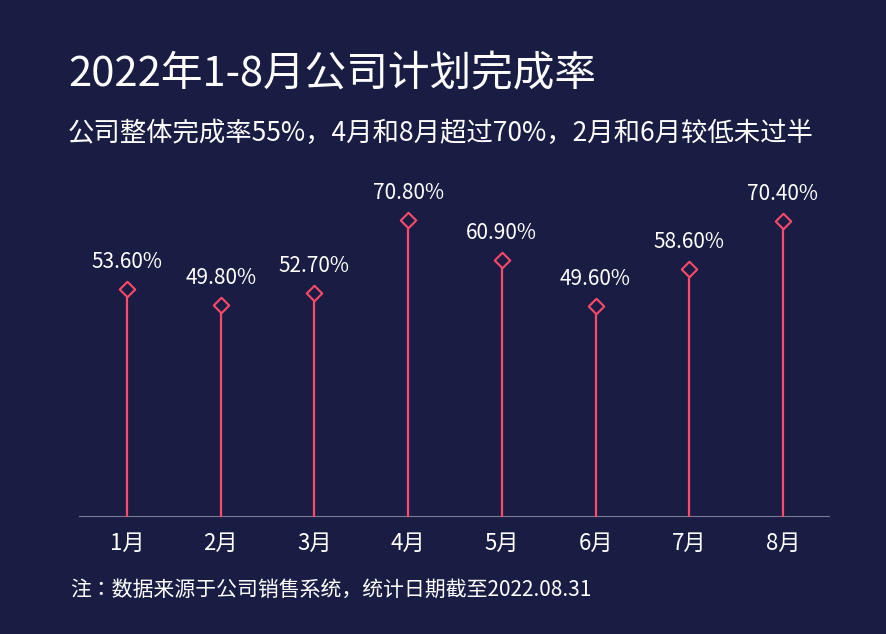

The script that saved this image:
import matplotlib.pyplot as plt
from matplotlib import font_manager
import os
import numpy as np


# 数据
months = ["1月", "2月", "3月", "4月", "5月", "6月", "7月", "8月"]
rates = [53.60, 49.80, 52.70, 70.80, 60.90, 49.60, 58.60, 70.40]


# 中文字体
def find_chinese_font(bold=False):
    if os.name == "nt":
        if bold:
            fonts = [
                r"C:\Windows\Fonts\msyhbd.ttc",
                r"C:\Windows\Fonts\msyhbd.ttf",
                r"C:\Windows\Fonts\simhei.ttf"
            ]
        else:
            fonts = [
                r"C:\Windows\Fonts\msyh.ttc",
                r"C:\Windows\Fonts\msyh.ttf",
                r"C:\Windows\Fonts\simhei.ttf"
            ]

        for path in fonts:
            if os.path.exists(path):
                return font_manager.FontProperties(fname=path)

    fonts = [
        "Microsoft YaHei",
        "SimHei",
        "Noto Sans CJK SC",
        "Source Han Sans CN"
    ]

    for name in fonts:
        try:
            path = font_manager.findfont(
                font_manager.FontProperties(family=name),
                fallback_to_default=False
            )
            if os.path.exists(path):
                return font_manager.FontProperties(fname=path)
        except Exception:
            pass

    return font_manager.FontProperties()


font_normal = find_chinese_font(False)
font_bold = find_chinese_font(True)


# 画布
WIDTH = 867
HEIGHT = 614
DPI = 100

BG = "#191D43"
WHITE = "#FFFFFF"
PINK = "#FF496B"
BASELINE = "#777A91"


fig = plt.figure(
    figsize=(WIDTH / DPI, HEIGHT / DPI),
    dpi=DPI,
    facecolor=BG
)

ax = fig.add_axes([0, 0, 1, 1])

ax.set_xlim(0, WIDTH)
ax.set_ylim(HEIGHT, 0)
ax.set_facecolor(BG)
ax.axis("off")


# 标题
ax.text(
    58,
    65,
    "2022年1-8月公司计划完成率",
    ha="left",
    va="center",
    color=WHITE,
    fontsize=30,
    fontproperties=font_bold
)

# 副标题
ax.text(
    58,
    123,
    "公司整体完成率55%，4月和8月超过70%，2月和6月较低未过半",
    ha="left",
    va="center",
    color=WHITE,
    fontsize=19,
    fontproperties=font_normal
)


# 坐标
x_positions = np.linspace(117, 773, 8)

baseline_y = 506

min_height = 208
max_height = 297

heights = [
    min_height + (rate - 49) / (71 - 49) * (max_height - min_height)
    for rate in rates
]

top_positions = [
    baseline_y - height
    for height in heights
]


# 基准线
ax.plot(
    [69, 819],
    [baseline_y, baseline_y],
    color=BASELINE,
    linewidth=0.8
)


# 竖线、菱形、数据标签
for x, rate, top_y, month in zip(
    x_positions,
    rates,
    top_positions,
    months
):

    # 竖线
    ax.plot(
        [x, x],
        [baseline_y, top_y],
        color=PINK,
        linewidth=1.6,
        zorder=2
    )

    # 菱形
    ax.scatter(
        x,
        top_y,
        marker="D",
        s=62,
        facecolors=BG,
        edgecolors=PINK,
        linewidths=1.5,
        zorder=3
    )

    # 完成率
    ax.text(
        x,
        top_y - 27,
        f"{rate:.2f}%",
        ha="center",
        va="center",
        color=WHITE,
        fontsize=15,
        fontproperties=font_normal
    )

    # 月份
    ax.text(
        x,
        533,
        month,
        ha="center",
        va="center",
        color=WHITE,
        fontsize=16,
        fontproperties=font_normal
    )


# 底部备注
ax.text(
    60,
    580,
    "注：数据来源于公司销售系统，统计日期截至2022.08.31",
    ha="left",
    va="center",
    color=WHITE,
    fontsize=15,
    fontproperties=font_normal
)


# 保存
output_file = "p12.png"

plt.savefig(
    output_file,
    dpi=DPI,
    facecolor=BG,
    edgecolor="none",
    pad_inches=0
)

plt.show()

print("图片已生成：", output_file)
